The GitHub repository Kejia928/global-detection-dataset contains a labelled image folder "global-detection-dataset" with 2 categories: has fish, no fish. Examples follow, each with its label.

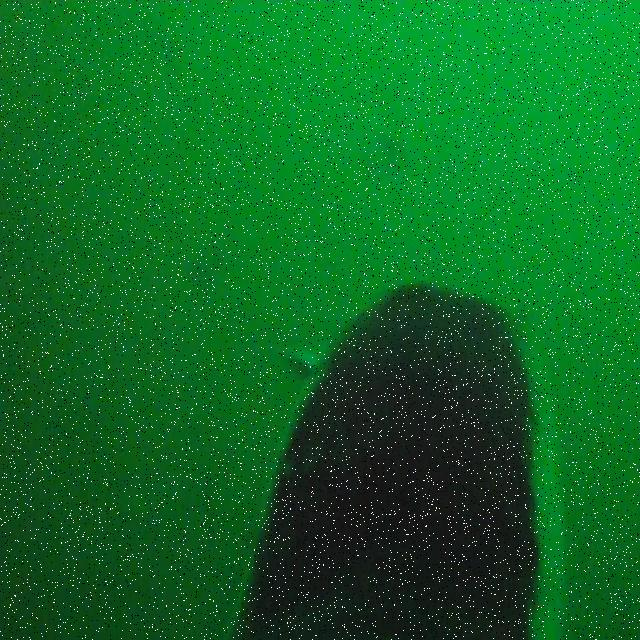
Label: no fish

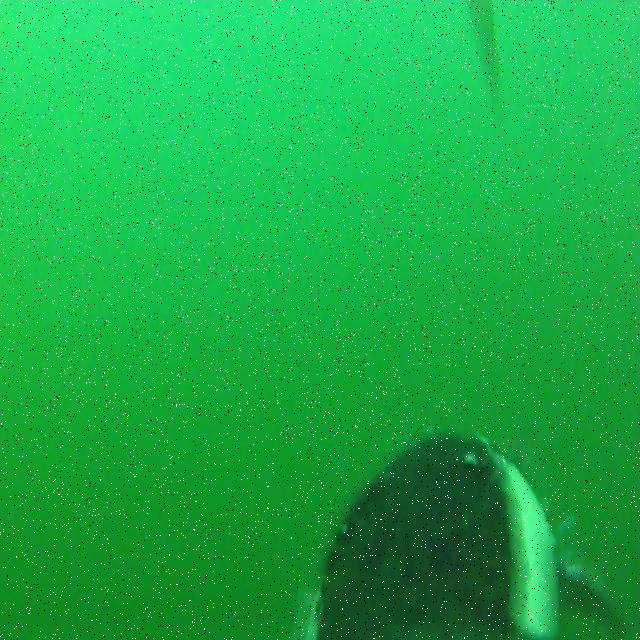
Label: has fish

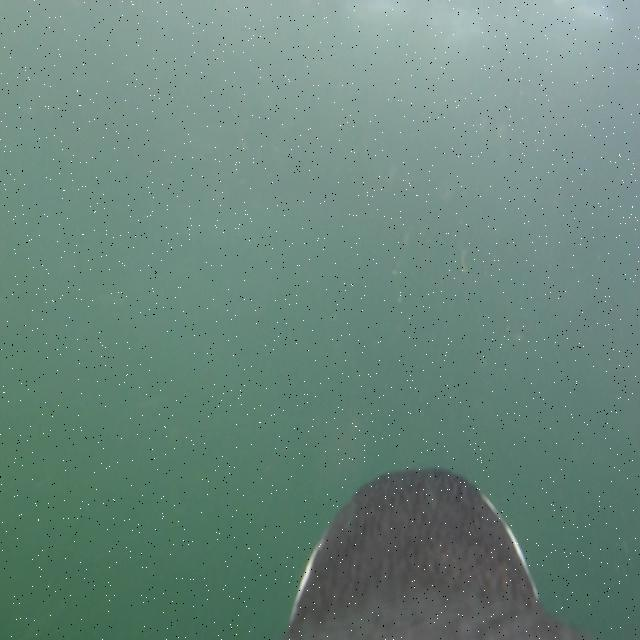
Label: no fish

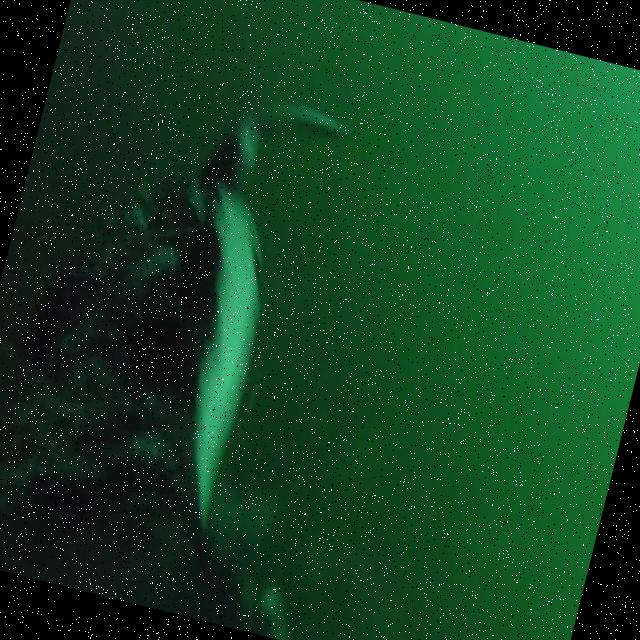
Label: has fish

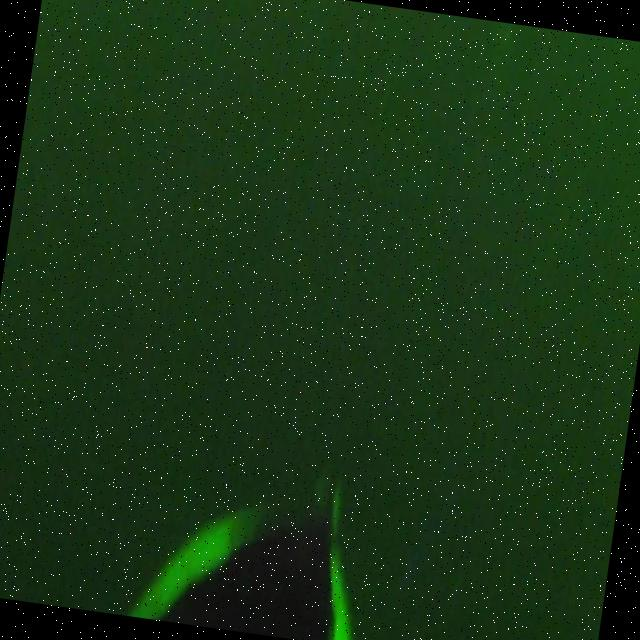
Label: no fish

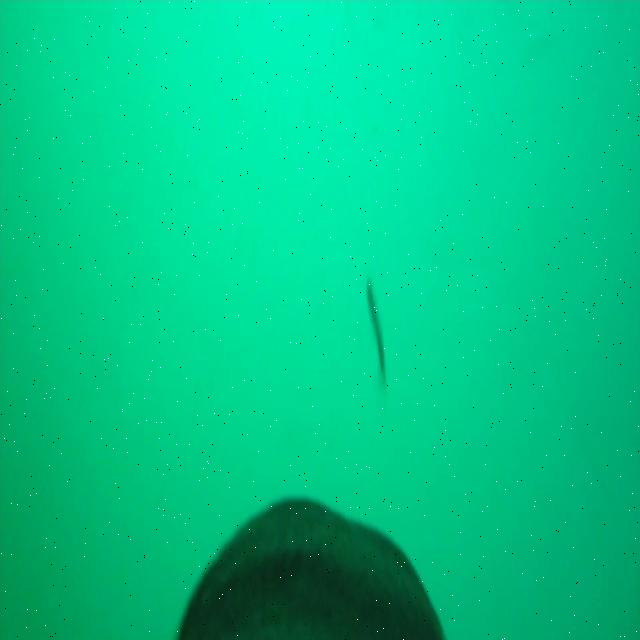
Label: has fish
